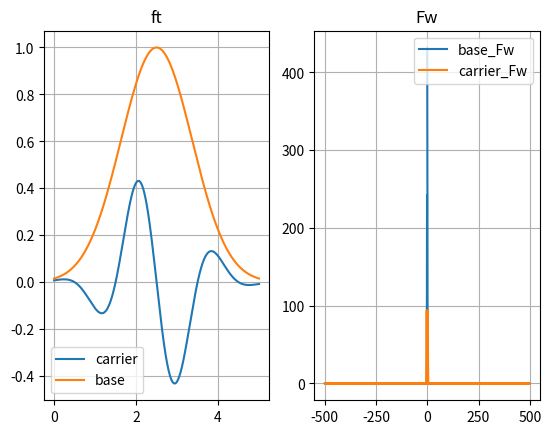

This chart was generated by the following Python code:
import numpy as np
import matplotlib.pyplot as plt
from scipy.signal import hilbert
from numpy import exp, cos, pi

# 参数设置
fs = 1000  # 采样频率
t = np.linspace(0, 5, fs)  # 时间向量
f_base = 10  # 基带信号频率
f_carrier = 100  # 载波频率

# 生成基带信号
# base_signal = np.cos(2 * np.pi * f_base * t)

base = exp(-(t - 2.5) ** 2 / 1.5)
carrier = base * 0.5 * cos(2 * pi * 0.5 * t)

plt.subplot(1, 2, 1)
plt.plot(t, carrier, label='carrier')
plt.plot(t, base, label='base')
plt.title('ft')
plt.grid(True)
plt.legend()

n = len(base)
freq = np.fft.fftfreq(n, d=1/fs)
fft_vals1 = np.fft.fft(base)
magnitude1 = np.abs(fft_vals1)

fft_vals2 = np.fft.fft(carrier)
magnitude2 = np.abs(fft_vals2)

plt.subplot(1, 2, 2)
plt.plot(freq, magnitude1, label='base_Fw')
plt.plot(freq, magnitude2, label='carrier_Fw')
plt.title('Fw')
plt.grid(True)
plt.legend()
plt.show()


# 希尔伯特变换生成解析信号
# analytic_signal = hilbert(base_signal)

# # 生成载波
# carrier = np.cos(2 * np.pi * f_carrier * t)
# carrier_quadrature = np.sin(2 * np.pi * f_carrier * t)

# # SSB调制 (上边带)
# ssb_signal = np.real(analytic_signal) * carrier - np.imag(analytic_signal) * carrier_quadrature

# # 计算FFT并绘制结果
# n = len(ssb_signal)
# freq = np.fft.fftfreq(n, d=1/fs)
# fft_vals = np.fft.fft(ssb_signal)
# magnitude = np.abs(fft_vals)

# 绘制幅度频谱图
# plt.figure(figsize=(10, 5))
# plt.plot(freq[:n // 2], magnitude[:n // 2])  # 只显示正频率部分
# plt.axvline(x=f_carrier, color='red', linestyle='--', label='Carrier Frequency')  # 标记载波频率
# plt.title("Frequency Spectrum of the SSB Signal")
# plt.xlabel("Frequency (Hz)")
# plt.ylabel("Magnitude")
# plt.legend()
# plt.grid(True)
# plt.show()